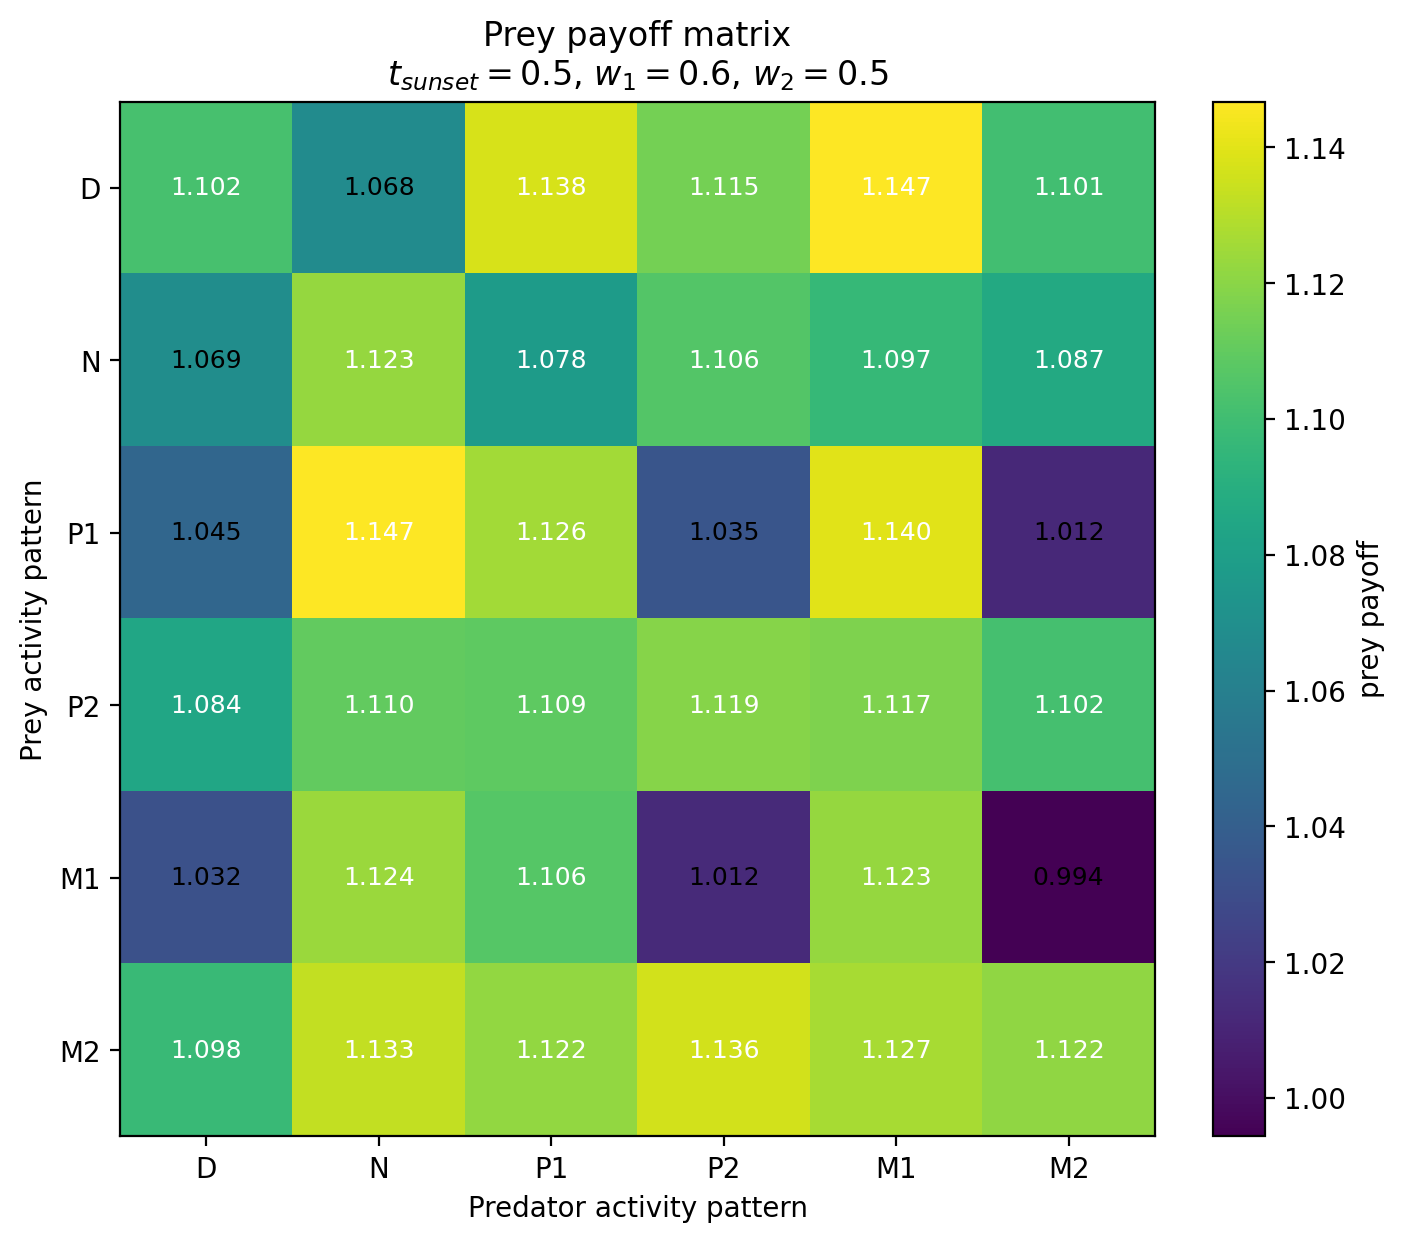

Source data for this figure (header and first rows):
Prey / Predator, D, N, P1, P2, M1, M2
D, 1.102, 1.068, 1.138, 1.115, 1.147, 1.101
N, 1.069, 1.123, 1.078, 1.106, 1.097, 1.087
P1, 1.045, 1.147, 1.126, 1.035, 1.14, 1.012
P2, 1.084, 1.11, 1.109, 1.119, 1.117, 1.102
M1, 1.032, 1.124, 1.106, 1.012, 1.123, 0.9943
M2, 1.098, 1.133, 1.122, 1.136, 1.127, 1.122
